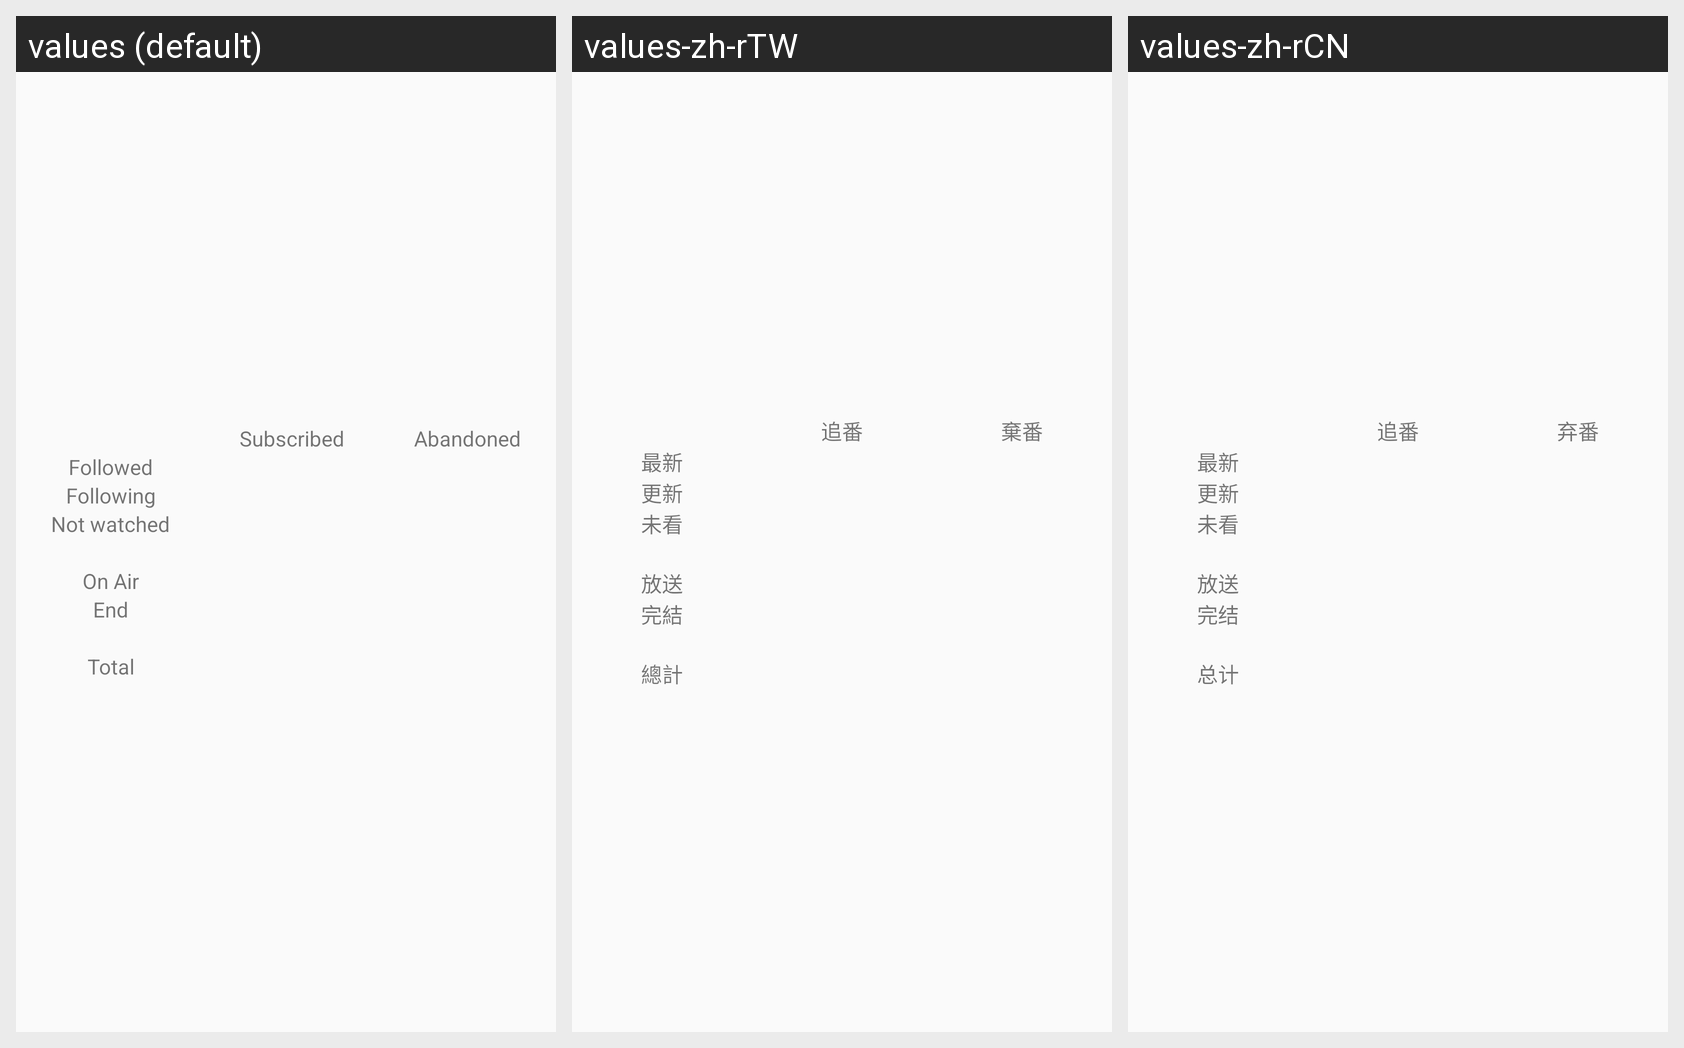

Locale-by-locale string values for the Android screen shown in this grid:
Android screen res/layout/statistic_dialog.xml rendered under 3 locales, left to right: values (default), values-zh-rTW, values-zh-rCN. Device: Nexus 5 (rendered at 1080×1920; each locale shown at half size, 540×960, under a caption strip naming it); theme AppTheme.
Strings drawn on this screen, with the default value and each locale's value (text and hints the layout hard-codes, and strings that could not be matched under every locale, appear in the picture but are not listed):

label_count_stat_sub
  values: Subscribed
  values-zh-rTW: 追番
  values-zh-rCN: 追番

label_abandoned
  values: Abandoned
  values-zh-rTW: 棄番
  values-zh-rCN: 弃番

label_count_stat_followed
  values: Followed
  values-zh-rTW: 最新
  values-zh-rCN: 最新

label_count_stat_following
  values: Following
  values-zh-rTW: 更新
  values-zh-rCN: 更新

label_count_stat_notwatched
  values: Not watched
  values-zh-rTW: 未看
  values-zh-rCN: 未看

label_count_stat_onair
  values: On Air
  values-zh-rTW: 放送
  values-zh-rCN: 放送

label_count_stat_end
  values: End
  values-zh-rTW: 完結
  values-zh-rCN: 完结

label_count_stat_total
  values: Total
  values-zh-rTW: 總計
  values-zh-rCN: 总计
